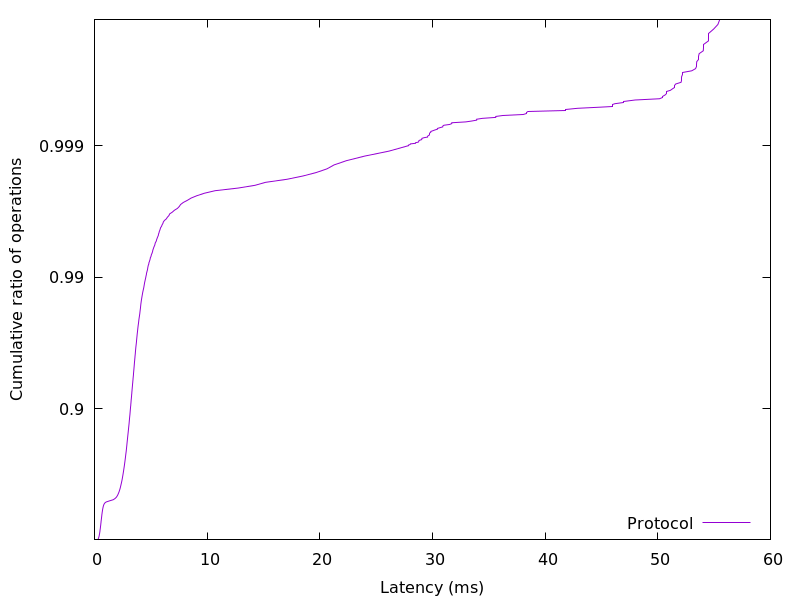

The file beside this chart, header and first rows:
0.293787, 0.01
0.3217, 0.02
0.3432, 0.03
0.3605, 0.04
0.3783, 0.05
0.3937, 0.06
0.4074, 0.07
0.4199, 0.08
0.4312, 0.09
0.4408, 0.1
0.4508, 0.11
0.46, 0.12
0.4691, 0.13
0.4775, 0.14
0.4862, 0.15
0.4946, 0.16
0.5029, 0.17
0.5107, 0.18
0.5182, 0.19
0.5262, 0.2
0.5342, 0.21
0.5418, 0.22
0.5495, 0.23
0.557, 0.24
0.5646, 0.25
0.572, 0.26
0.5795, 0.27
0.5872, 0.28
0.5948, 0.29
0.603, 0.3
0.6113, 0.31
0.6203, 0.32
0.6287, 0.33
0.6371, 0.34
0.6468, 0.35
0.6568, 0.36
0.6667, 0.37
0.677, 0.38
0.6887, 0.39
0.7018, 0.4
0.7148, 0.41
0.7293, 0.42
0.7446, 0.43
0.7624, 0.44
0.7842, 0.45
0.8129, 0.46
0.8512, 0.47
0.9118, 0.48
1.034, 0.49
1.34, 0.5
1.675, 0.51
1.83, 0.52
1.938, 0.53
2.011, 0.54
2.072, 0.55
2.122, 0.56
2.168, 0.57
2.21, 0.58
2.25, 0.59
2.286, 0.6
2.318, 0.61
... 298 more rows
